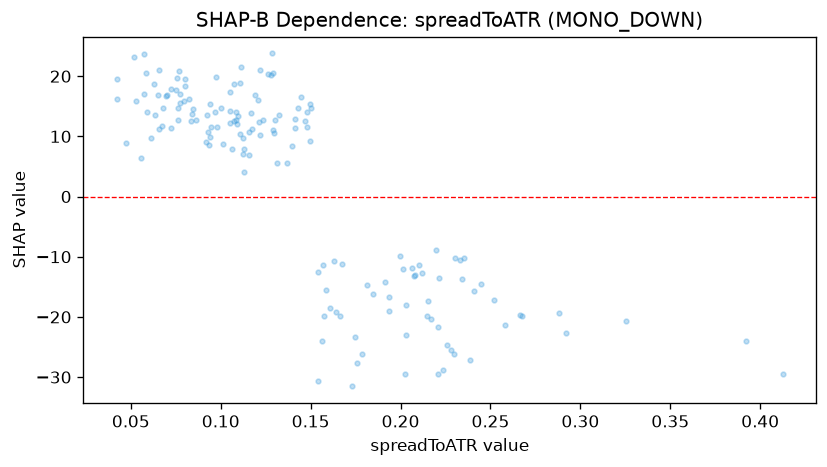

Source data for this figure (header and first rows):
feature_value, shap_value
0.0923, 13.52
0.157, -11.38
0.2101, -11.37
0.292, -22.69
0.0773, 16.98
0.2121, -12.76
0.2677, -19.77
0.2517, -17.25
0.1573, -19.81
0.1188, 16.94
0.2578, -21.31
0.2351, -10.16
0.241, -15.73
0.0842, 13.74
0.2329, -10.49
0.0627, 18.75
0.1729, -31.54
0.0633, 13.62
0.0802, 18.4
0.0767, 20.91
0.0757, 19.73
0.2881, -19.28
0.2196, -8.914
0.0843, 14.54
0.2238, -28.83
0.228, -25.56
0.3252, -20.64
0.3922, -23.92
0.4124, -29.44
0.2387, -27.15
0.2297, -26.24
0.2152, -17.41
0.0966, 14.13
0.059, 13.99
0.0424, 16.22
0.0862, 12.78
0.2664, -19.68
0.1294, 10.51
0.0574, 17.06
0.1562, -24.04
0.0701, 16.88
0.1914, -14.28
0.1934, -19
0.2032, -18.09
0.2076, -13.17
0.245, -14.58
0.2212, -13.52
0.0721, 17.92
0.2079, -12.99
0.121, 12.45
0.2341, -13.76
0.0722, 11.39
0.0671, 11.72
0.0555, 6.327
0.0941, 15.36
0.0696, 16.63
0.1665, -19.79
0.075, 17.69
0.129, 11.02
0.0659, 11.23
... 94 more rows
